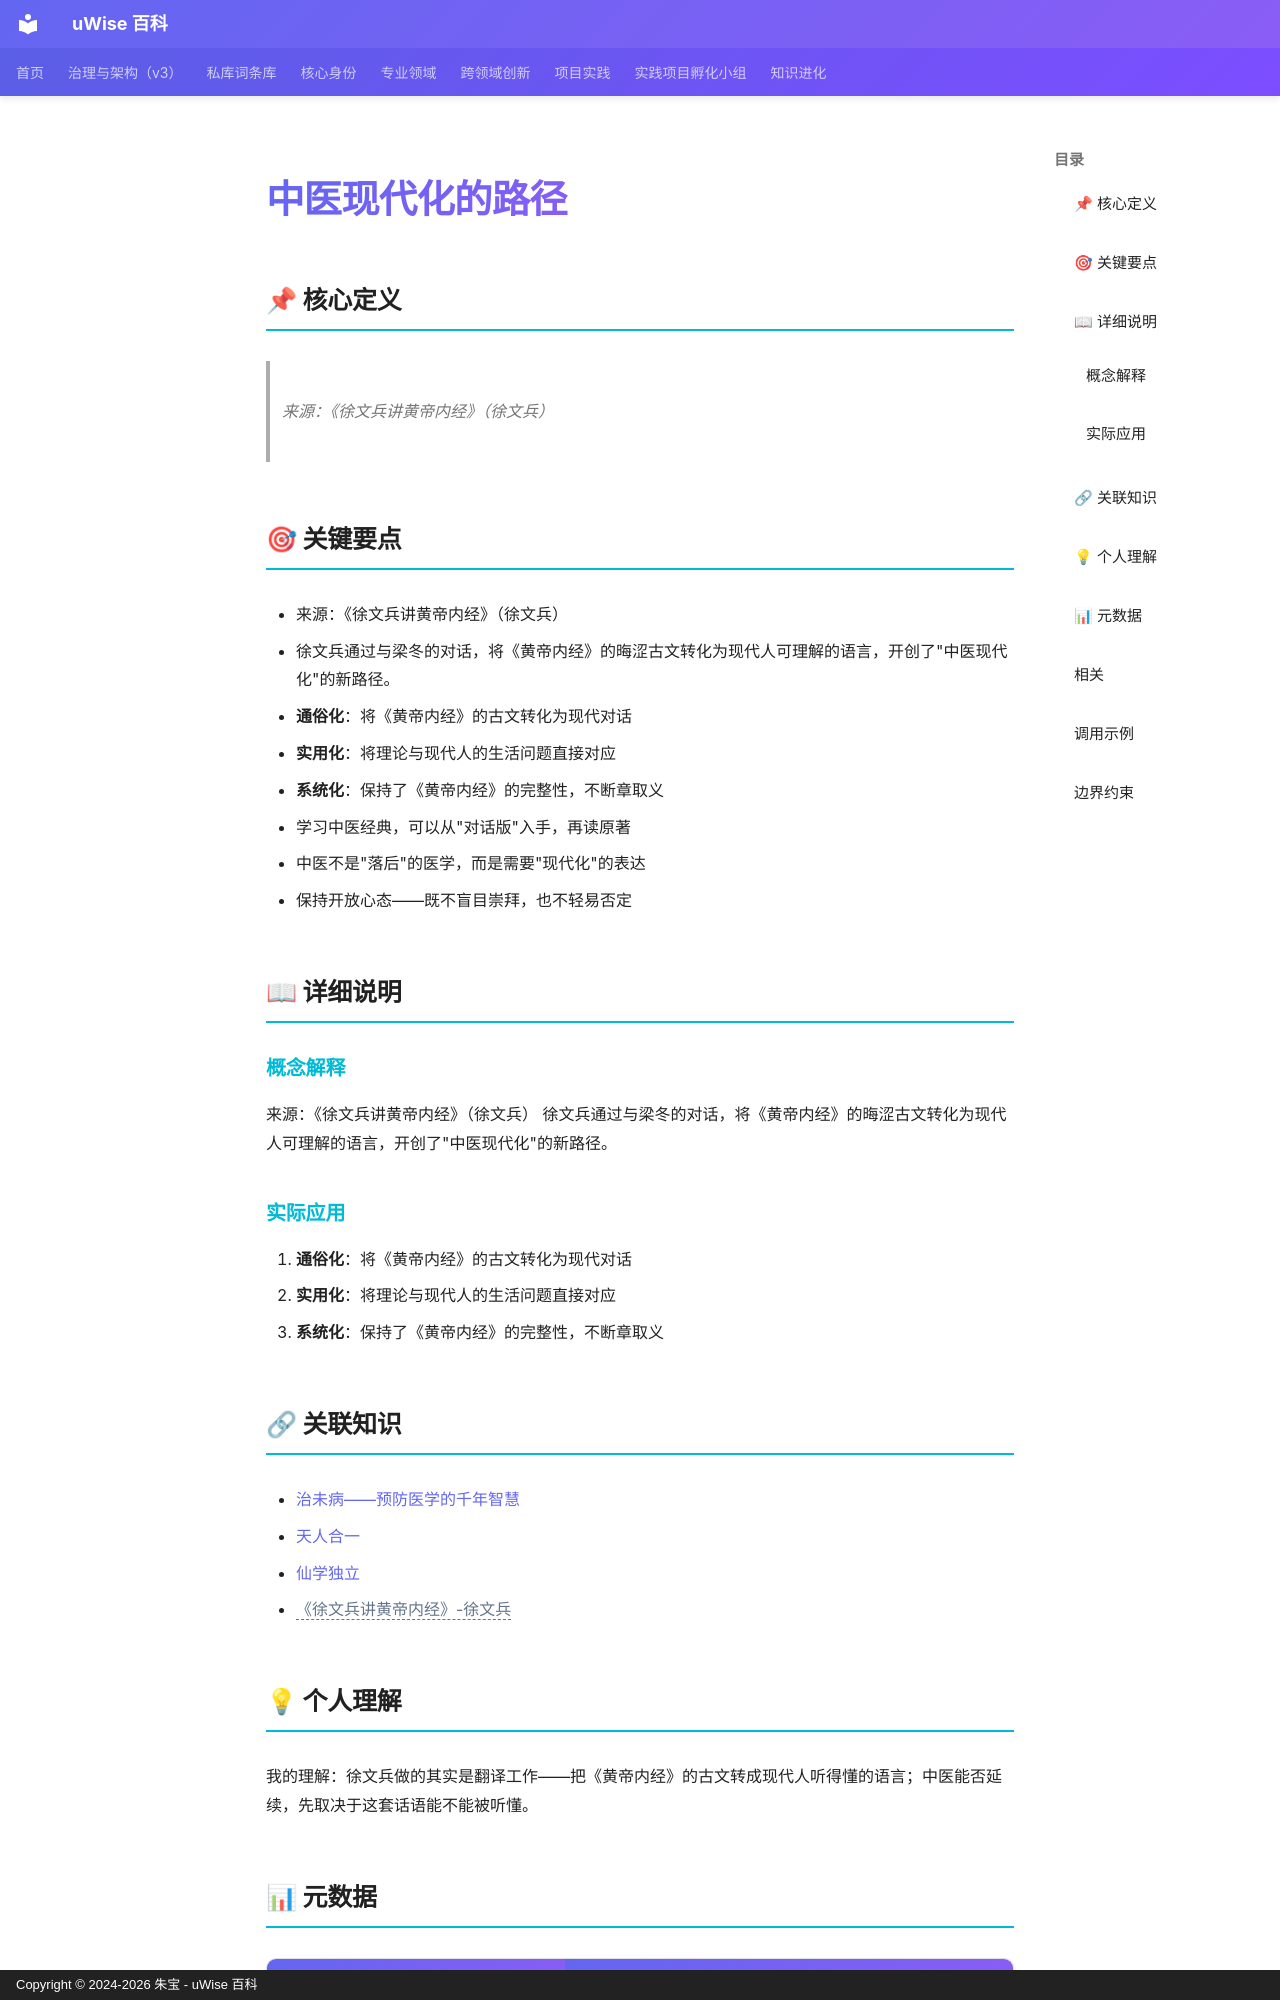

repository: zhubao315/uWise · page: vault-encyclopedia/md-6ab6d6d5/index.html · generator: mkdocs · copyright: Copyright © 2024-2026 朱宝 - uWise 百科

---
title: "中医现代化的路径"
description: "来源：《徐文兵讲黄帝内经》（徐文兵）"
---

# 中医现代化的路径

## 📌 核心定义

> 来源：《徐文兵讲黄帝内经》（徐文兵）

## 🎯 关键要点

- 来源：《徐文兵讲黄帝内经》（徐文兵）
- 徐文兵通过与梁冬的对话，将《黄帝内经》的晦涩古文转化为现代人可理解的语言，开创了"中医现代化"的新路径。
- **通俗化**：将《黄帝内经》的古文转化为现代对话
- **实用化**：将理论与现代人的生活问题直接对应
- **系统化**：保持了《黄帝内经》的完整性，不断章取义
- 学习中医经典，可以从"对话版"入手，再读原著
- 中医不是"落后"的医学，而是需要"现代化"的表达
- 保持开放心态——既不盲目崇拜，也不轻易否定

## 📖 详细说明

### 概念解释
来源：《徐文兵讲黄帝内经》（徐文兵）
徐文兵通过与梁冬的对话，将《黄帝内经》的晦涩古文转化为现代人可理解的语言，开创了"中医现代化"的新路径。


### 实际应用

1. **通俗化**：将《黄帝内经》的古文转化为现代对话
2. **实用化**：将理论与现代人的生活问题直接对应
3. **系统化**：保持了《黄帝内经》的完整性，不断章取义

## 🔗 关联知识

- [治未病——预防医学的千年智慧](../md-378ca327/)
- [天人合一](../md-9046acdd/)
- [仙学独立](../md-2e09baca/)
- <span class="uw-unresolved" data-target="《徐文兵讲黄帝内经》-徐文兵" title="未解析的双链目标：《徐文兵讲黄帝内经》-徐文兵">《徐文兵讲黄帝内经》-徐文兵</span>

## 💡 个人理解

我的理解：徐文兵做的其实是翻译工作——把《黄帝内经》的古文转成现代人听得懂的语言；中医能否延续，先取决于这套话语能不能被听懂。

## 📊 元数据

| 属性 | 值 |
|------|-----|
| 分类代码 | 07-Biology-Health |
| 知识类型 | insight |
| 精修时间 | 2026-06-17 11:53 |
